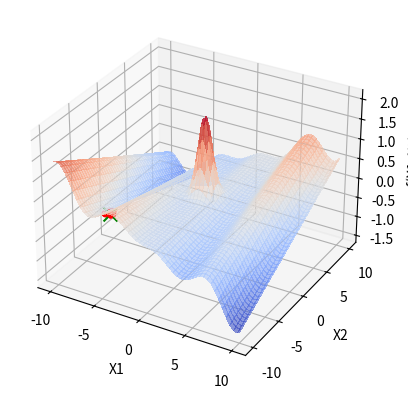

The matplotlib source for this figure:
import numpy as np
import matplotlib.pyplot as plt
from mpl_toolkits.mplot3d import Axes3D
from matplotlib import cm

def perturb(x, e=0.5):
    x = x + np.random.uniform(-e, e, size=x.shape)
    
    x[0] = np.clip(x[0], -10, 10)
    x[1] = np.clip(x[1], -10, 10)
    
    return x

def f(x):
    x1, x2 = x
    return ((x1 * np.cos(x1)) / 20) + 2 * np.exp(-(x1)**2 - (x2 - 1)**2) + 0.01 * x1 * x2

def plot_inicial():
    fig = plt.figure()
    ax = fig.add_subplot(111, projection='3d')

    x1 = np.linspace(-10, 10, 100)
    x2 = np.linspace(-10, 10, 200)
    X1, X2 = np.meshgrid(x1, x2)
    Z = f([X1, X2])

    ax.plot_surface(X1, X2, Z, cmap=cm.coolwarm, alpha=0.6, linewidth=1, antialiased=False)
    ax.set_xlabel('X1')
    ax.set_ylabel('X2')
    ax.set_zlabel('f(X1, X2)')
    return ax

def atualiza_plot(x_opt, f_opt, ax):
    ax.scatter(x_opt[0], x_opt[1], f_opt, color='r', marker='o')
    plt.pause(0.1)

x_opt = np.random.uniform(low=[-10, -10], high=[10, 10], size=2)
f_opt = f(x_opt)

ax = plot_inicial()

# Local Random Search: Melhorando a solução atual
max_it = 1000
for i in range(max_it):
    x_cand = perturb(x_opt)
    f_cand = f(x_cand)
    if f_cand > f_opt:
        x_opt = x_cand
        f_opt = f_cand
        atualiza_plot(x_opt, f_opt, ax)

ax.scatter(x_opt[0], x_opt[1], f_opt, color='g', marker='x', s=100, label='Ponto Ótimo')
plt.show()

print(f"Valor ótimo encontrado: x1 = {x_opt[0]}, x2 = {x_opt[1]}, f(x1, x2) = {f_opt}")
